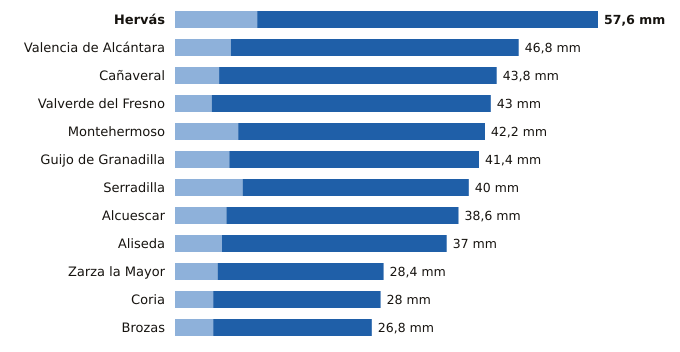

The table this chart was drawn from, first rows:
estacion, provincia, indicativo, mm_6_dias_anteriores, mm_hoy, mm_7_dias, horas_de_hoy
Hervás, Cáceres, 3504X, 11.2, 46.4, 57.6, 9
Valencia de Alcántara, Cáceres, 3576X, 7.6, 39.2, 46.8, 9
Cañaveral, Cáceres, 3475X, 6.0, 37.8, 43.8, 9
Valverde del Fresno, Cáceres, 3547X, 5.0, 38.0, 43.0, 9
Montehermoso, Cáceres, 3512X, 8.6, 33.6, 42.2, 9
Guijo de Granadilla, Cáceres, 3503, 7.4, 34.0, 41.4, 9
Serradilla, Cáceres, 3448X, 9.2, 30.8, 40.0, 9
Alcuescar, Cáceres, 4411C, 7.0, 31.6, 38.6, 9
Aliseda, Cáceres, 3562X, 6.4, 30.6, 37.0, 9
Zarza la Mayor, Cáceres, 3540X, 5.8, 22.6, 28.4, 9
Coria, Cáceres, 3526X, 5.2, 22.8, 28.0, 9
Brozas, Cáceres, 3565X, 5.2, 21.6, 26.8, 9
